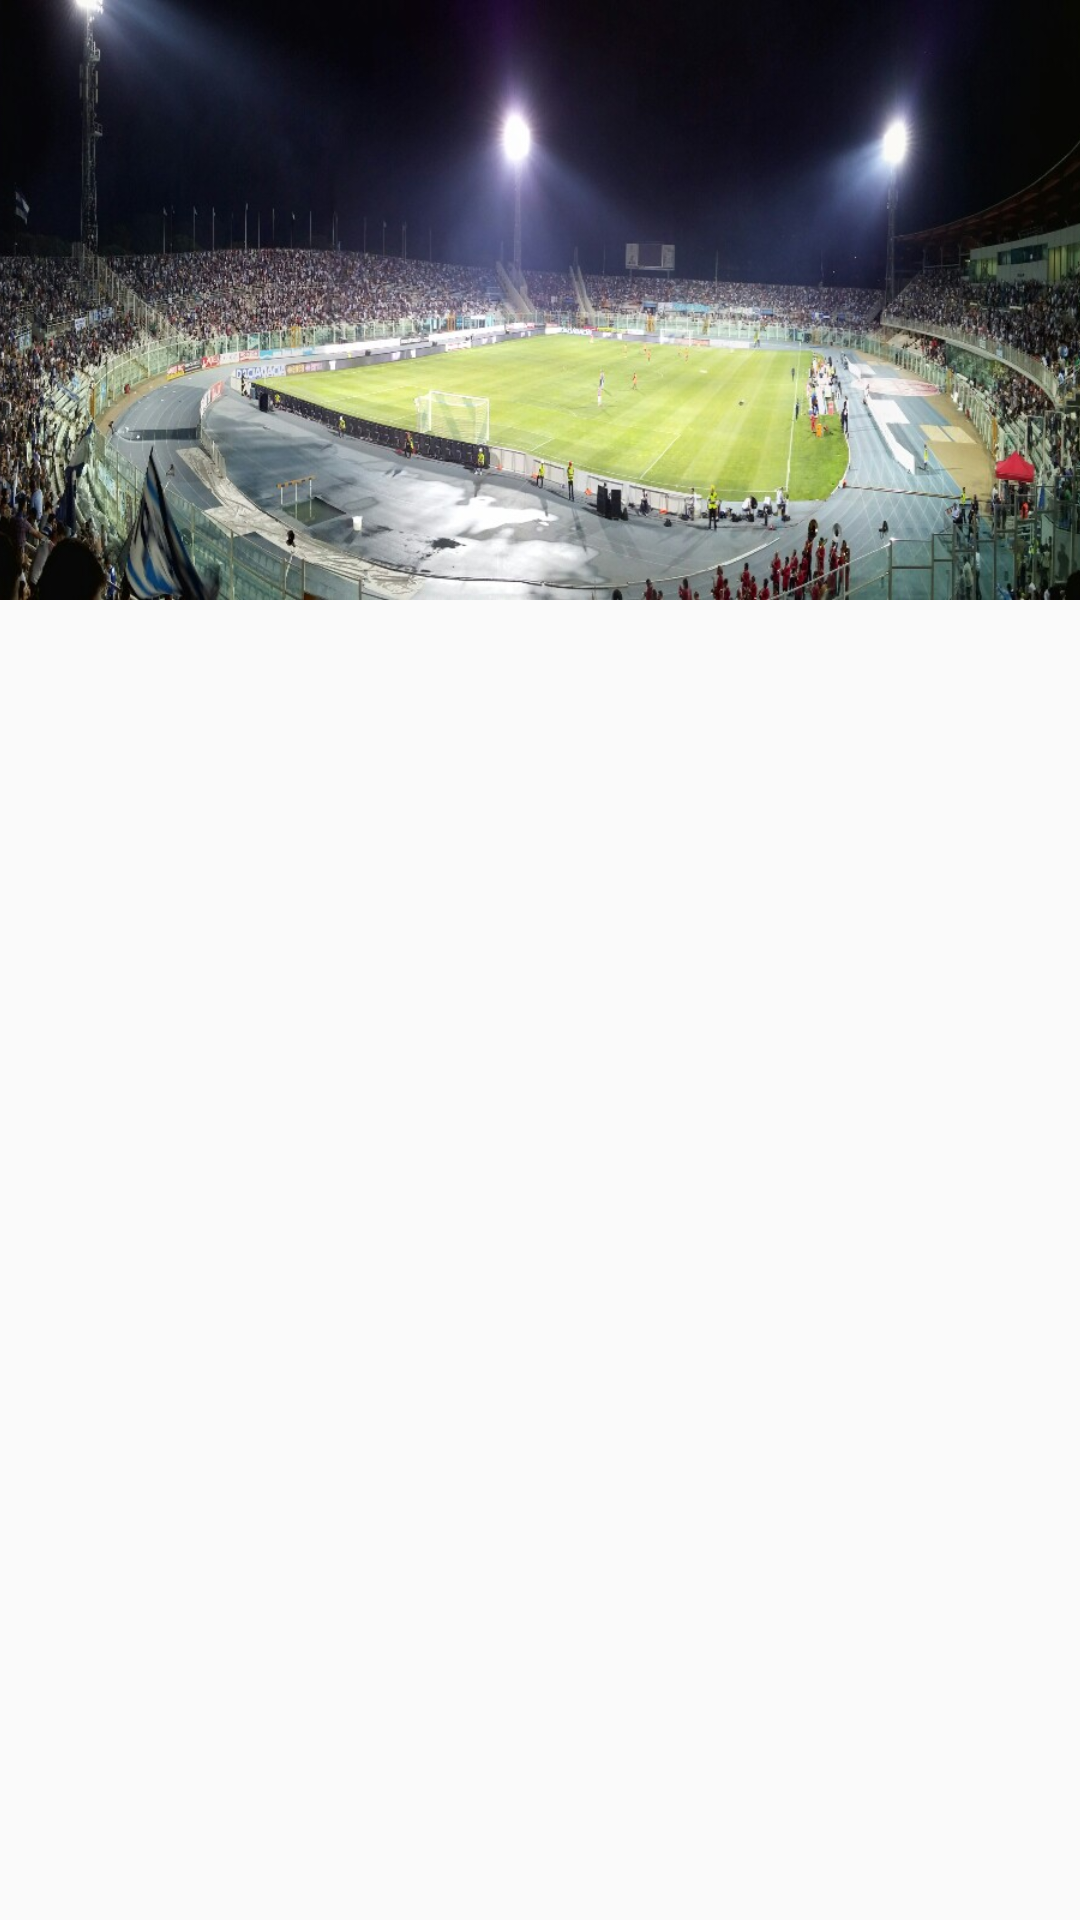

Write the Android layout XML for this screen, with the resource values it uses.
<!-- AndroidManifest.xml: application theme AppTheme -->
<!-- res/layout/activity_sport_details.xml -->
<?xml version="1.0" encoding="utf-8"?>
<LinearLayout xmlns:android="http://schemas.android.com/apk/res/android"
    xmlns:app="http://schemas.android.com/apk/res-auto"
    xmlns:tools="http://schemas.android.com/tools"
    android:layout_width="match_parent"
    android:layout_height="match_parent"
    android:orientation="vertical"
    tools:context="com.dape.tourguideapp.SportDetailsActivity">

    <ImageView
        android:id="@+id/imv_sport"
        android:layout_width="match_parent"
        android:layout_height="@dimen/image_city_size"
        android:scaleType="centerCrop"
        app:srcCompat="@drawable/football_pescara"/>
    <ListView
        android:id="@+id/lsv_sport_details"
        android:layout_width="match_parent"
        android:layout_height="match_parent"/>

</LinearLayout>
<!-- resources referenced by this layout -->
<resources>
  <dimen name="image_city_size">200dp</dimen>
  <!-- drawable football_pescara: jpg bitmap (drawable-xxxhdpi, 153037 bytes) -->
  <style name="AppTheme" parent="Theme.AppCompat.Light.DarkActionBar">
          
          <item name="colorPrimary">@color/colorPrimary</item>
          <item name="colorPrimaryDark">@color/colorPrimaryDark</item>
          <item name="colorAccent">@color/colorAccent</item>
      </style>
  <color name="colorPrimary">#3F51B5</color>
  <color name="colorPrimaryDark">#303F9F</color>
  <color name="colorAccent">#3F51B5</color>
</resources>
